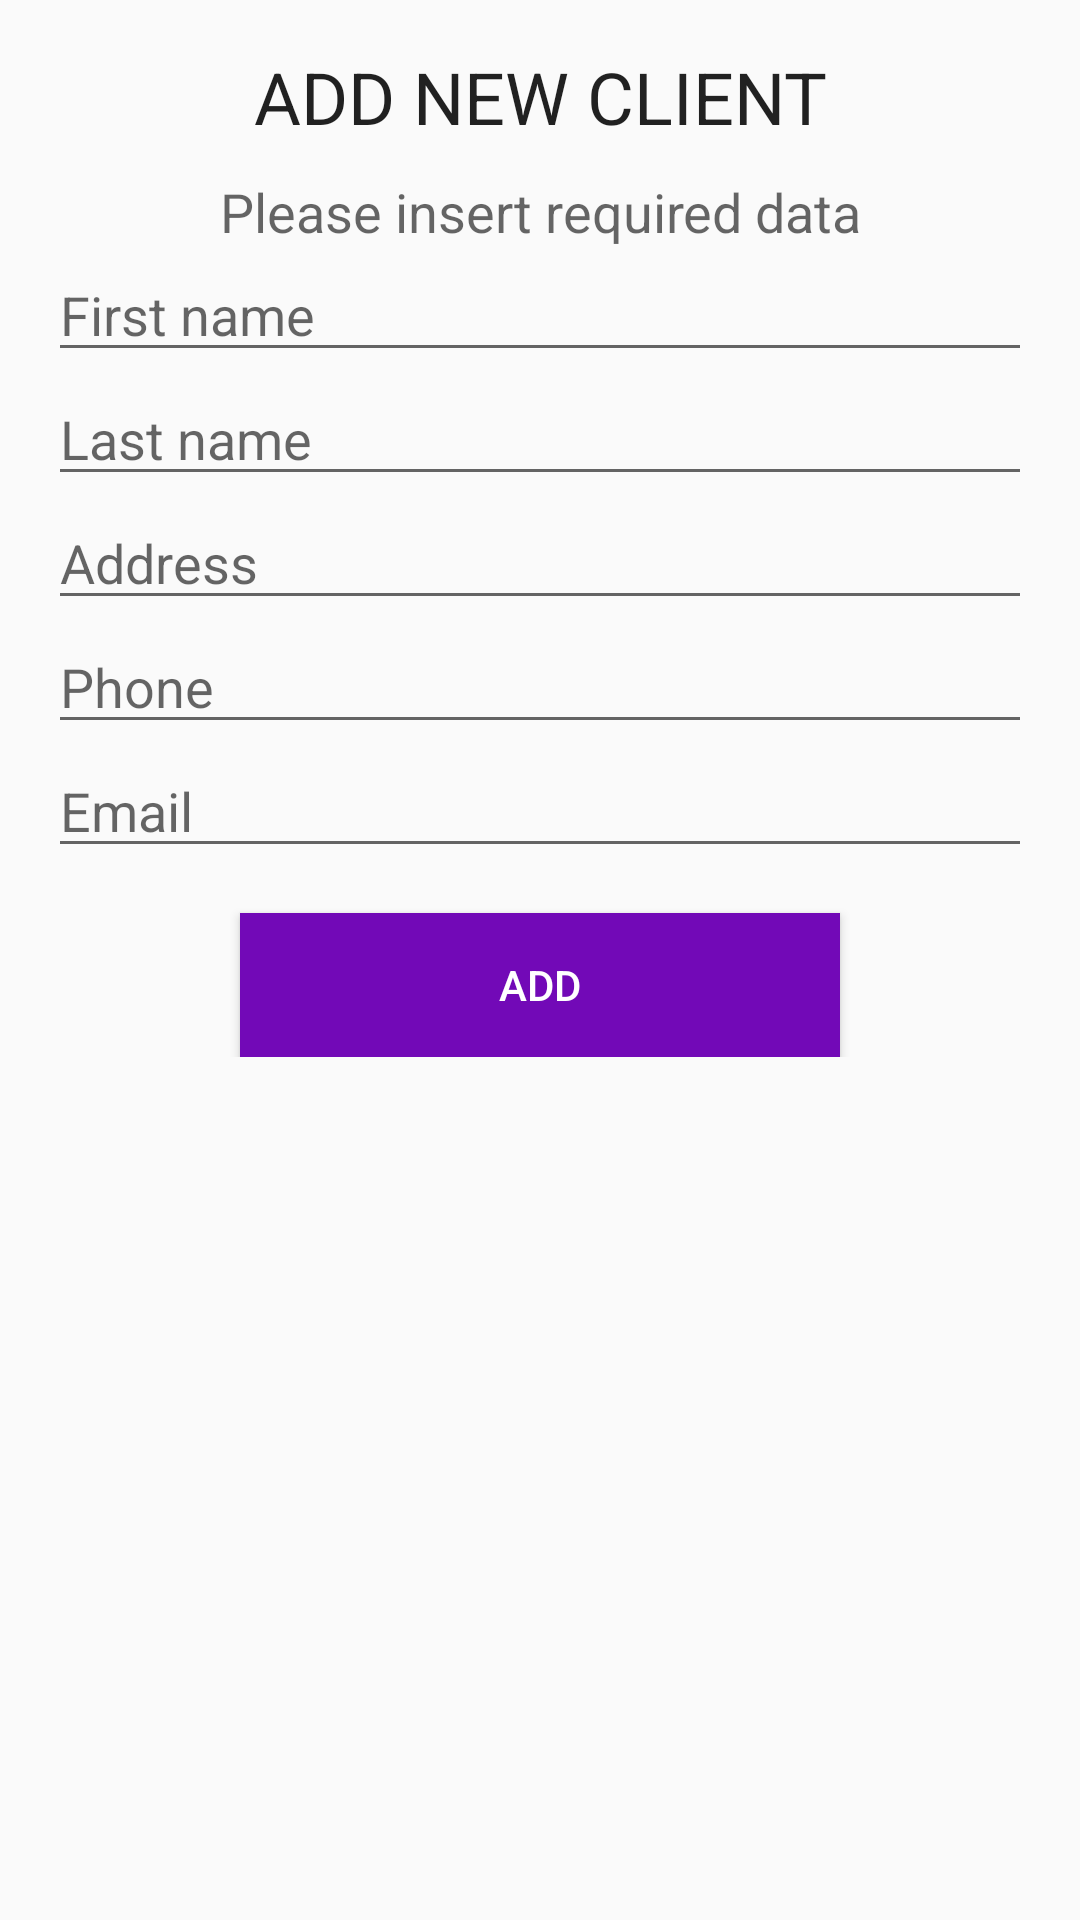

Layout XML and referenced resources for this Android screen:
<!-- AndroidManifest.xml: application theme Theme.BORG -->
<!-- res/layout/dialog_add_client.xml -->
<LinearLayout xmlns:android="http://schemas.android.com/apk/res/android"
    android:layout_width="match_parent"
    android:layout_height="wrap_content"
    android:orientation="vertical">
    <LinearLayout
        android:layout_width="match_parent"
        android:layout_height="wrap_content"
        android:orientation="vertical"
        android:padding="16dp">
        <TextView
            android:layout_width="match_parent"
            android:layout_height="wrap_content"
            android:text="ADD NEW CLIENT"
            android:textAlignment="center"
            android:textAppearance="@style/TextAppearance.AppCompat.Headline" />
        <TextView
            android:layout_width="match_parent"
            android:layout_height="wrap_content"
            android:layout_marginTop="10dp"
            android:text="Please insert required data"
            android:textAlignment="center"
            android:textAppearance="@style/TextAppearance.AppCompat.Medium" />
        <EditText
            android:id="@+id/add_client_txt_first_name"
            android:layout_height="wrap_content"
            android:layout_width="match_parent"
            android:hint="First name"
            android:inputType="text"/>
        <EditText
            android:id="@+id/add_client_txt_last_name"
            android:layout_height="wrap_content"
            android:layout_width="match_parent"
            android:hint="Last name"
            android:inputType="text"/>
        <EditText
            android:id="@+id/add_client_txt_address"
            android:layout_height="wrap_content"
            android:layout_width="match_parent"
            android:hint="Address"
            android:inputType="text"/>
        <EditText
            android:id="@+id/add_client_txt_phone"
            android:layout_height="wrap_content"
            android:layout_width="match_parent"
            android:hint="Phone"
            android:inputType="text"/>
        <EditText
            android:id="@+id/add_client_txt_email"
            android:layout_height="wrap_content"
            android:layout_width="match_parent"
            android:hint="Email"
            android:inputType="text"/>
        <Button
            android:id="@+id/buttonOk"
            android:layout_width="200dp"
            android:layout_height="wrap_content"
            android:layout_gravity="center"
            android:layout_marginTop="15dp"
            android:background="@color/colorPrimary"
            android:text="ADD"
            android:textColor="#FFF" />
    </LinearLayout>
</LinearLayout>
<!-- resources referenced by this layout -->
<resources>
  <color name="colorPrimary">#7209b7</color>
  <style name="Theme.BORG" parent="Theme.AppCompat.Light.NoActionBar">
          
          <item name="colorPrimary">@color/colorPrimaryDark</item>
          <item name="colorPrimaryVariant">@color/colorPrimaryDark</item>
          <item name="colorOnPrimary">@color/colorWhite</item>
          
          <item name="colorSecondary">@color/colorTeal_200</item>
          <item name="colorSecondaryVariant">@color/colorTeal_700</item>
          <item name="colorOnSecondary">@color/colorBlack</item>
          
          <item name="android:statusBarColor">?attr/colorPrimaryVariant</item>
          
      </style>
  <color name="colorPrimaryDark">#3a0ca3</color>
  <color name="colorWhite">#FFFFFF</color>
  <color name="colorTeal_200">#FF03DAC5</color>
  <color name="colorTeal_700">#FF018786</color>
  <color name="colorBlack">#000000</color>
</resources>
